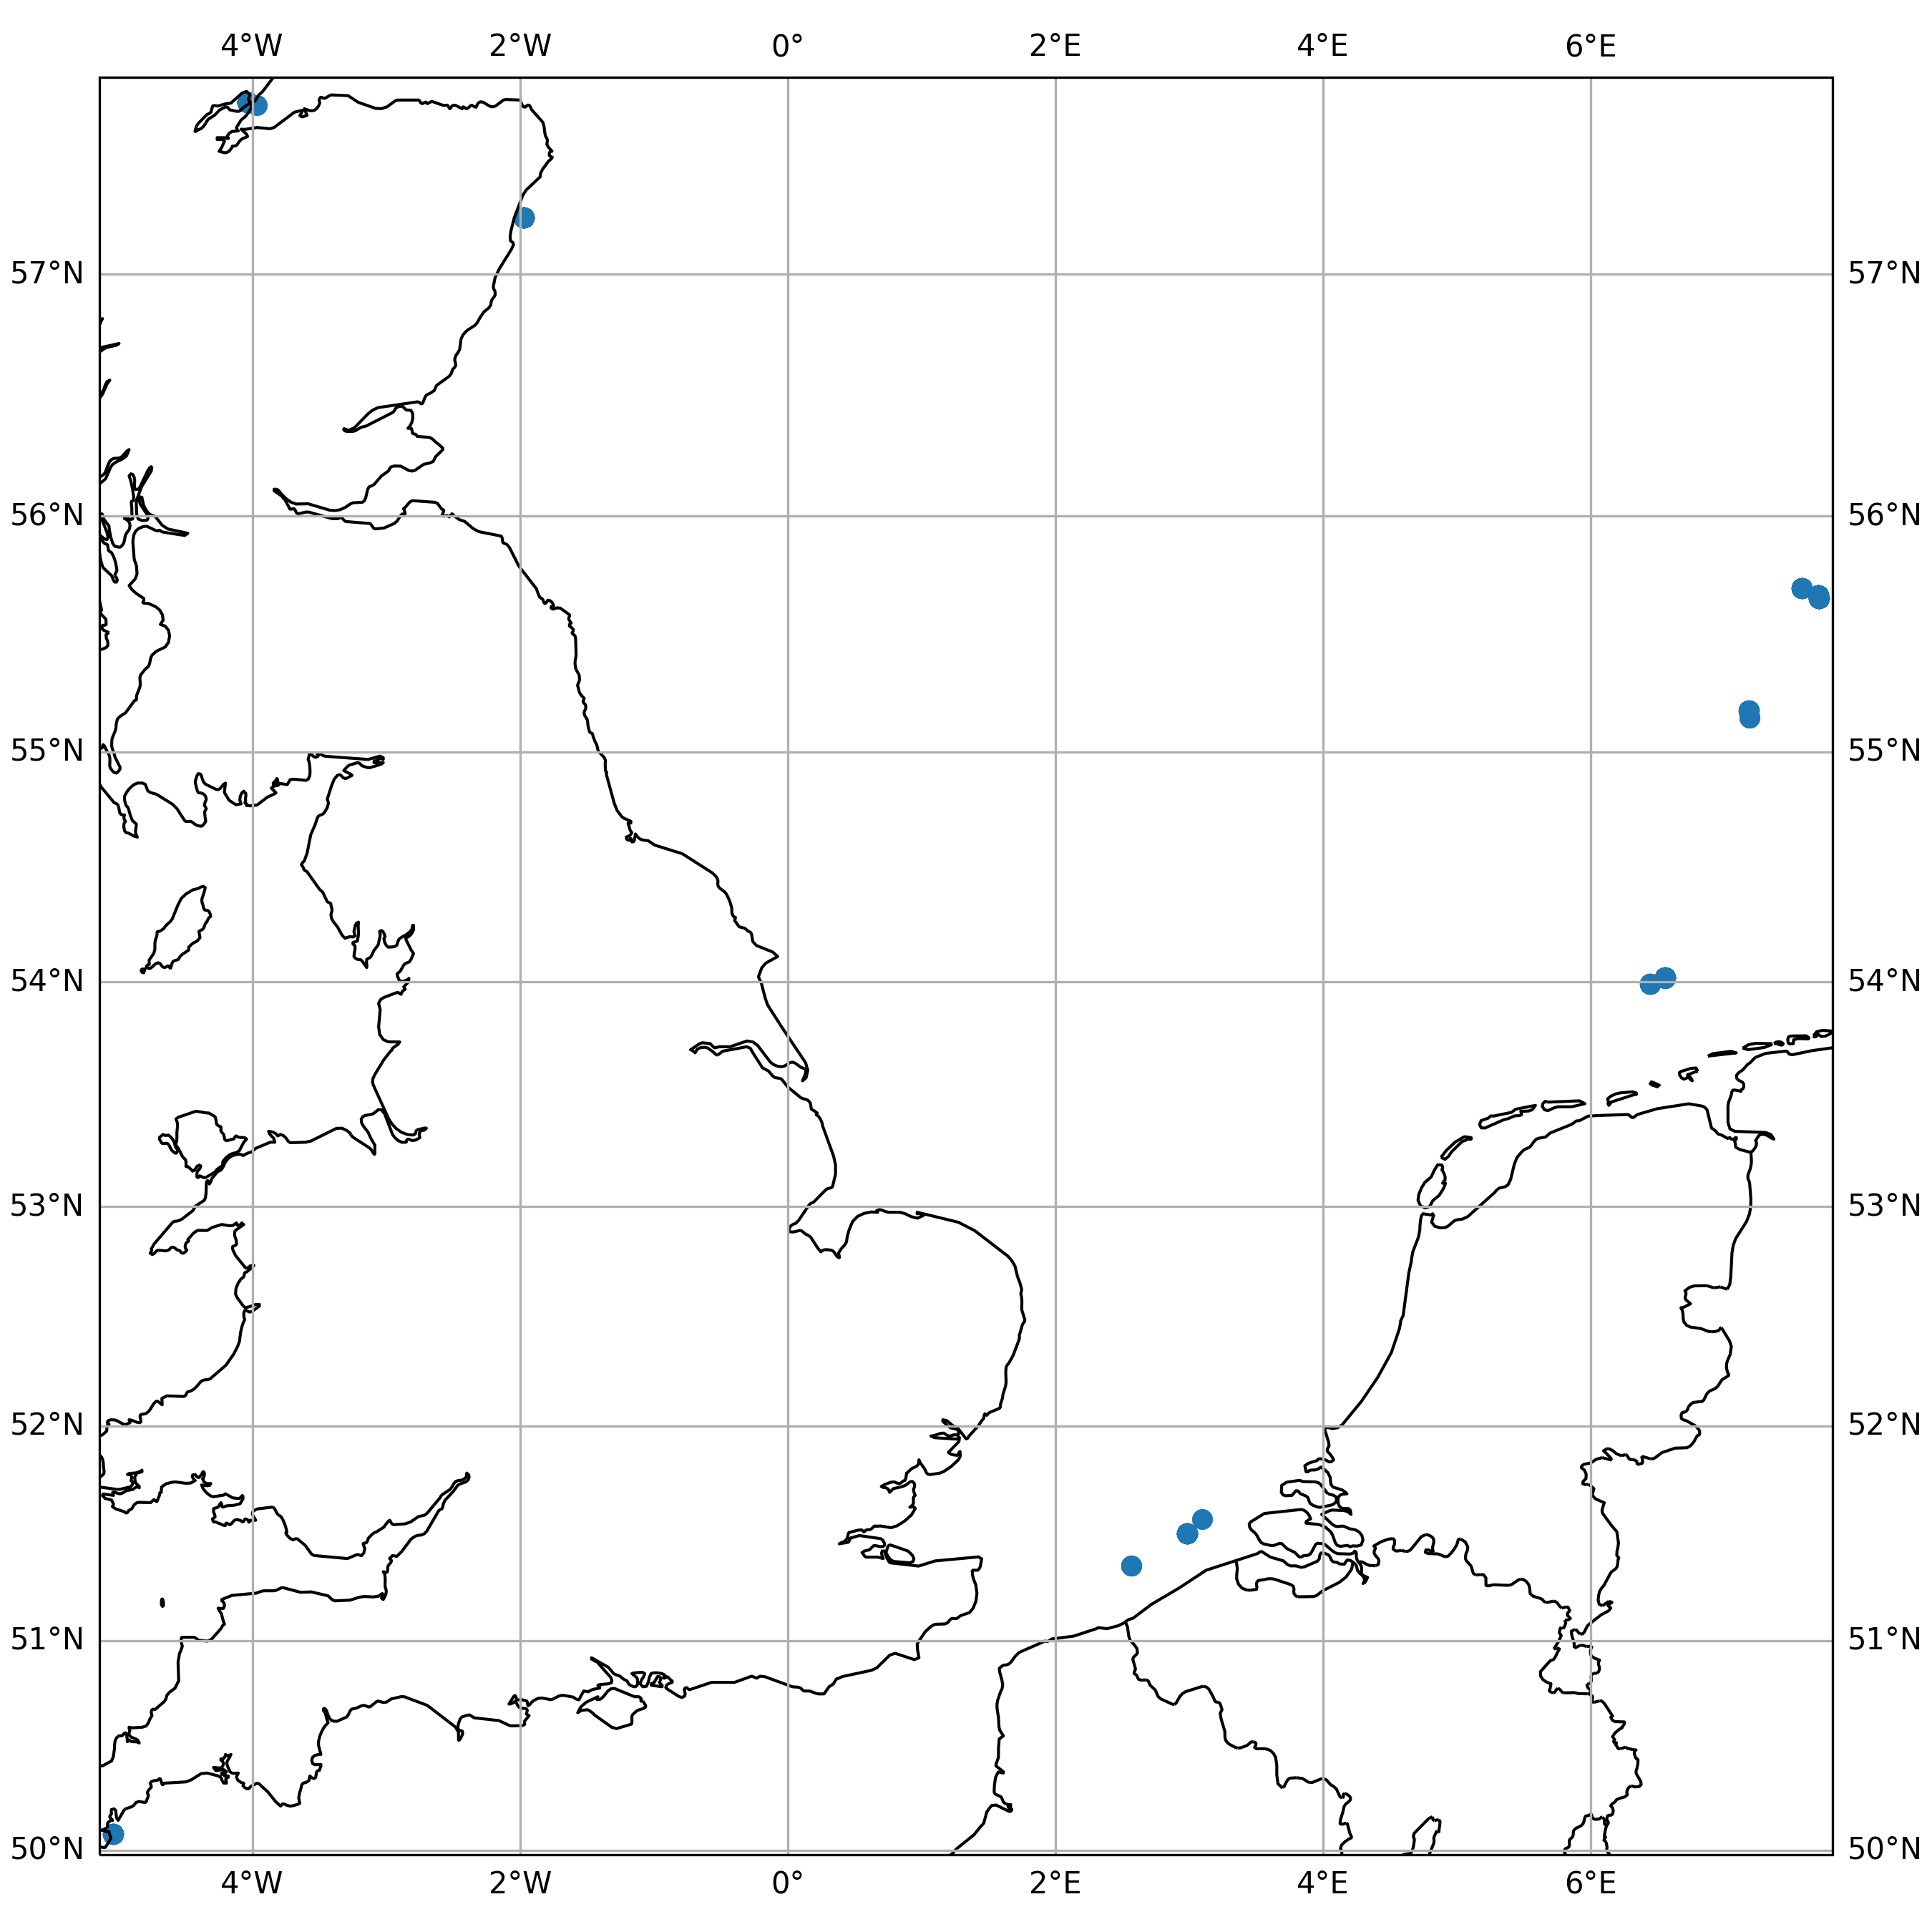

The file beside this chart, header and first rows:
timestamp, epoch, latitude, longitude, speed, heading, course, status
2020-06-25 21:13:59+00:00, 1593119639, 54.02, 6.555, 0.0, 232.0, 302.0, 5
2020-06-25 22:23:04+00:00, 1593123784, 54.02, 6.555, 0.0, 232.0, 302.0, 5
2020-06-25 23:05:03+00:00, 1593126303, 54.02, 6.555, 0.0, 232.0, 302.0, 5
2020-06-26 00:08:02+00:00, 1593130082, 54.02, 6.555, 0.0, 232.0, 302.0, 5
2020-06-26 01:11:05+00:00, 1593133865, 54.02, 6.556, 0.0, 232.0, 302.0, 5
2020-06-26 02:17:06+00:00, 1593137826, 54.02, 6.555, 0.0, 232.0, 302.0, 5
2020-06-26 03:02:06+00:00, 1593140526, 54.02, 6.555, 0.0, 232.0, 302.0, 5
2020-06-26 04:08:03+00:00, 1593144483, 54.02, 6.555, 0.0, 232.0, 302.0, 5
2020-06-26 05:11:05+00:00, 1593148265, 54.02, 6.555, 0.0, 232.0, 302.0, 5
2020-06-26 06:32:11+00:00, 1593153131, 54.02, 6.555, 0.0, 232.0, 220.0, 5
2020-06-26 07:41:04+00:00, 1593157264, 54.02, 6.555, 0.0, 232.0, 220.0, 5
2020-06-26 10:23:06+00:00, 1593166986, 54.02, 6.555, 0.0, 232.0, 220.0, 5
2020-06-26 11:32:14+00:00, 1593171134, 54.02, 6.555, 0.0, 232.0, 220.0, 5
2020-06-26 12:11:13+00:00, 1593173473, 54.02, 6.555, 0.0, 232.0, 220.0, 5
2020-06-26 13:02:10+00:00, 1593176530, 54.02, 6.555, 0.0, 232.0, 220.0, 5
2020-06-26 14:20:13+00:00, 1593181213, 54.02, 6.555, 0.0, 232.0, 220.0, 5
2020-06-26 15:17:07+00:00, 1593184627, 54.02, 6.555, 0.0, 232.0, 220.0, 5
2020-06-26 16:44:11+00:00, 1593189851, 54.02, 6.555, 0.0, 232.0, 220.0, 5
2020-06-26 18:44:12+00:00, 1593197052, 54.02, 6.555, 0.0, 232.0, 99.0, 5
2020-06-26 20:56:31+00:00, 1593204991, 54.02, 6.555, 0.0, 232.0, 99.0, 5
2020-06-26 21:20:06+00:00, 1593206406, 54.02, 6.555, 0.0, 232.0, 99.0, 5
2020-06-26 22:14:10+00:00, 1593209650, 54.02, 6.555, 0.0, 232.0, 99.0, 5
2020-06-26 23:14:14+00:00, 1593213254, 54.02, 6.555, 0.0, 232.0, 99.0, 5
2020-06-27 00:02:11+00:00, 1593216131, 54.02, 6.555, 0.0, 232.0, 99.0, 5
2020-06-27 01:08:15+00:00, 1593220095, 54.02, 6.555, 0.0, 232.0, 99.0, 5
2020-06-27 02:14:17+00:00, 1593224057, 54.02, 6.555, 0.0, 232.0, 99.0, 5
2020-06-27 03:02:09+00:00, 1593226929, 54.02, 6.555, 0.0, 232.0, 99.0, 5
2020-06-27 04:02:16+00:00, 1593230536, 54.02, 6.555, 0.0, 232.0, 99.0, 5
2020-06-27 05:35:17+00:00, 1593236117, 54.02, 6.555, 0.0, 232.0, 99.0, 5
2020-06-27 06:26:14+00:00, 1593239174, 54.02, 6.555, 0.0, 232.0, 314.0, 5
2020-06-27 08:20:14+00:00, 1593246014, 54.02, 6.555, 0.0, 232.0, 314.0, 5
2020-06-27 11:17:16+00:00, 1593256636, 54.02, 6.555, 0.0, 232.0, 314.0, 5
2020-06-27 13:08:15+00:00, 1593263295, 54.02, 6.555, 0.0, 232.0, 314.0, 5
2020-06-27 16:41:17+00:00, 1593276077, 54.02, 6.555, 0.0, 232.0, 314.0, 5
2020-07-31 20:03:53+00:00, 1596225833, 55.7, 7.573, 0.0, 133.0, 230.0, 5
2020-07-31 21:09:53+00:00, 1596229793, 55.7, 7.573, 0.0, 133.0, 302.0, 5
2020-07-31 22:15:56+00:00, 1596233756, 55.7, 7.573, 0.0, 133.0, 302.0, 5
2020-07-31 23:18:55+00:00, 1596237535, 55.7, 7.573, 0.0, 133.0, 302.0, 5
2020-08-01 00:06:58+00:00, 1596240418, 55.7, 7.573, 0.0, 133.0, 302.0, 5
2020-08-01 01:09:59+00:00, 1596244199, 55.7, 7.573, 0.0, 132.0, 302.0, 5
2020-08-01 03:01:01+00:00, 1596250861, 55.7, 7.573, 0.0, 133.0, 302.0, 5
2020-08-01 05:06:58+00:00, 1596258418, 55.7, 7.573, 0.0, 133.0, 216.0, 5
2020-08-01 06:09:58+00:00, 1596262198, 55.7, 7.573, 0.0, 133.0, 216.0, 5
2020-08-01 07:12:58+00:00, 1596265978, 55.7, 7.573, 0.0, 133.0, 216.0, 5
2020-08-01 08:18:58+00:00, 1596269938, 55.7, 7.573, 0.0, 133.0, 216.0, 5
2020-08-01 09:00:59+00:00, 1596272459, 55.7, 7.573, 0.0, 133.0, 216.0, 5
2020-08-01 11:15:57+00:00, 1596280557, 55.7, 7.573, 0.0, 133.0, 216.0, 5
2020-08-01 12:22:06+00:00, 1596284526, 55.7, 7.573, 0.0, 133.0, 318.0, 5
2020-08-01 13:19:10+00:00, 1596287950, 55.7, 7.573, 0.0, 133.0, 318.0, 5
2020-08-01 14:10:19+00:00, 1596291019, 55.7, 7.573, 0.0, 133.0, 318.0, 5
2020-08-01 15:06:59+00:00, 1596294419, 55.7, 7.573, 0.0, 133.0, 318.0, 5
2020-08-01 16:18:58+00:00, 1596298738, 55.7, 7.573, 0.0, 133.0, 316.0, 5
2020-08-01 17:03:56+00:00, 1596301436, 55.7, 7.573, 0.0, 133.0, 316.0, 5
2020-08-01 18:07:05+00:00, 1596305225, 55.7, 7.573, 0.0, 133.0, 254.0, 5
2020-10-01 06:26:18+00:00, 1601533578, 57.23, -1.973, 0.0, 24.0, 246.0, 5
2020-10-01 07:02:20+00:00, 1601535740, 57.23, -1.973, 0.0, 24.0, 251.0, 5
2020-10-01 08:17:18+00:00, 1601540238, 57.23, -1.973, 0.0, 24.0, 276.0, 5
2020-10-01 10:14:18+00:00, 1601547258, 57.23, -1.973, 0.0, 24.0, 205.0, 5
2020-10-01 12:14:18+00:00, 1601554458, 57.23, -1.973, 0.0, 25.0, 243.0, 5
2020-10-01 14:14:24+00:00, 1601561664, 57.23, -1.973, 0.0, 25.0, 279.0, 5
... 512 more rows
